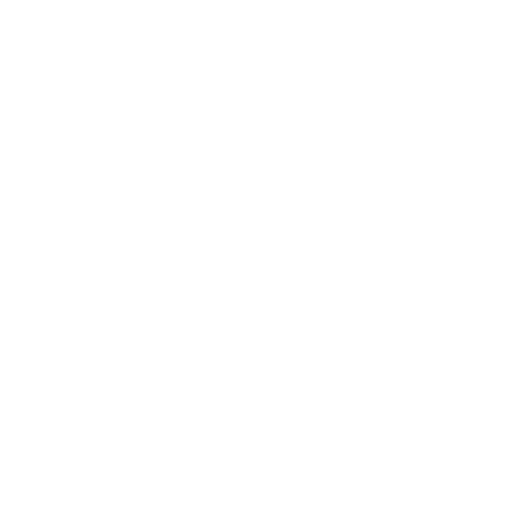
t = 0.00 s
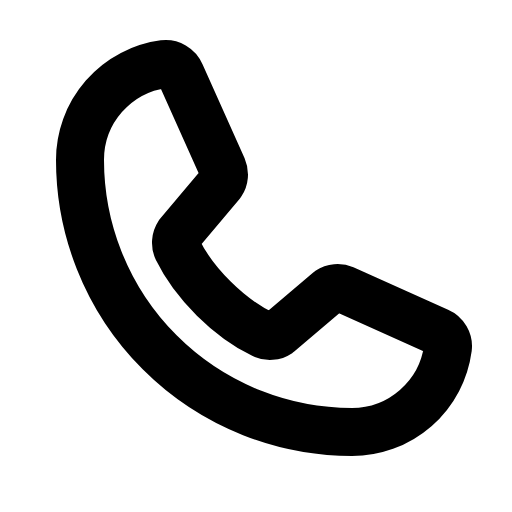
t = 0.38 s
t = 1.13 s: frame unchanged from t = 0.38 s, image omitted
t = 1.50 s: frame unchanged from t = 0.38 s, image omitted
t = 1.88 s: frame unchanged from t = 0.38 s, image omitted
t = 2.63 s: frame unchanged from t = 0.38 s, image omitted

The animated SVG that drew these frames (rendered in a browser with its animation timeline set to each time). Animation: 1 CSS @keyframes rule; one cycle of 3.00 s, repeats indefinitely.

<svg xmlns="http://www.w3.org/2000/svg" viewBox="0 0 256 256">
  <style>
    .draw-line {
      stroke-dasharray: 2000;
      stroke-dashoffset: 0;
    }
    svg:hover .draw-line {
      animation: phosphor-draw-in 3s ease-in-out infinite alternate;
    }
    @keyframes phosphor-draw-in {
      0%   { stroke-dashoffset: 2000; }
      50%  { stroke-dashoffset: 0; }
      100% { stroke-dashoffset: 0; }
    }
  </style><rect width="256" height="256" fill="none"/><path d="M164.39,145.34a8,8,0,0,1,7.59-.69l47.16,21.13a8,8,0,0,1,4.8,8.3A48.33,48.33,0,0,1,176,216,136,136,0,0,1,40,80,48.33,48.33,0,0,1,81.92,32.06a8,8,0,0,1,8.3,4.8l21.13,47.2a8,8,0,0,1-.66,7.53L89.32,117a7.93,7.93,0,0,0-.54,7.81c8.27,16.93,25.77,34.22,42.75,42.41a7.92,7.92,0,0,0,7.83-.59Z" fill="none" stroke="currentColor" stroke-linecap="round" stroke-linejoin="round" stroke-width="24" class="draw-line" pathLength="1" style="animation-delay: 0s"/></svg>
